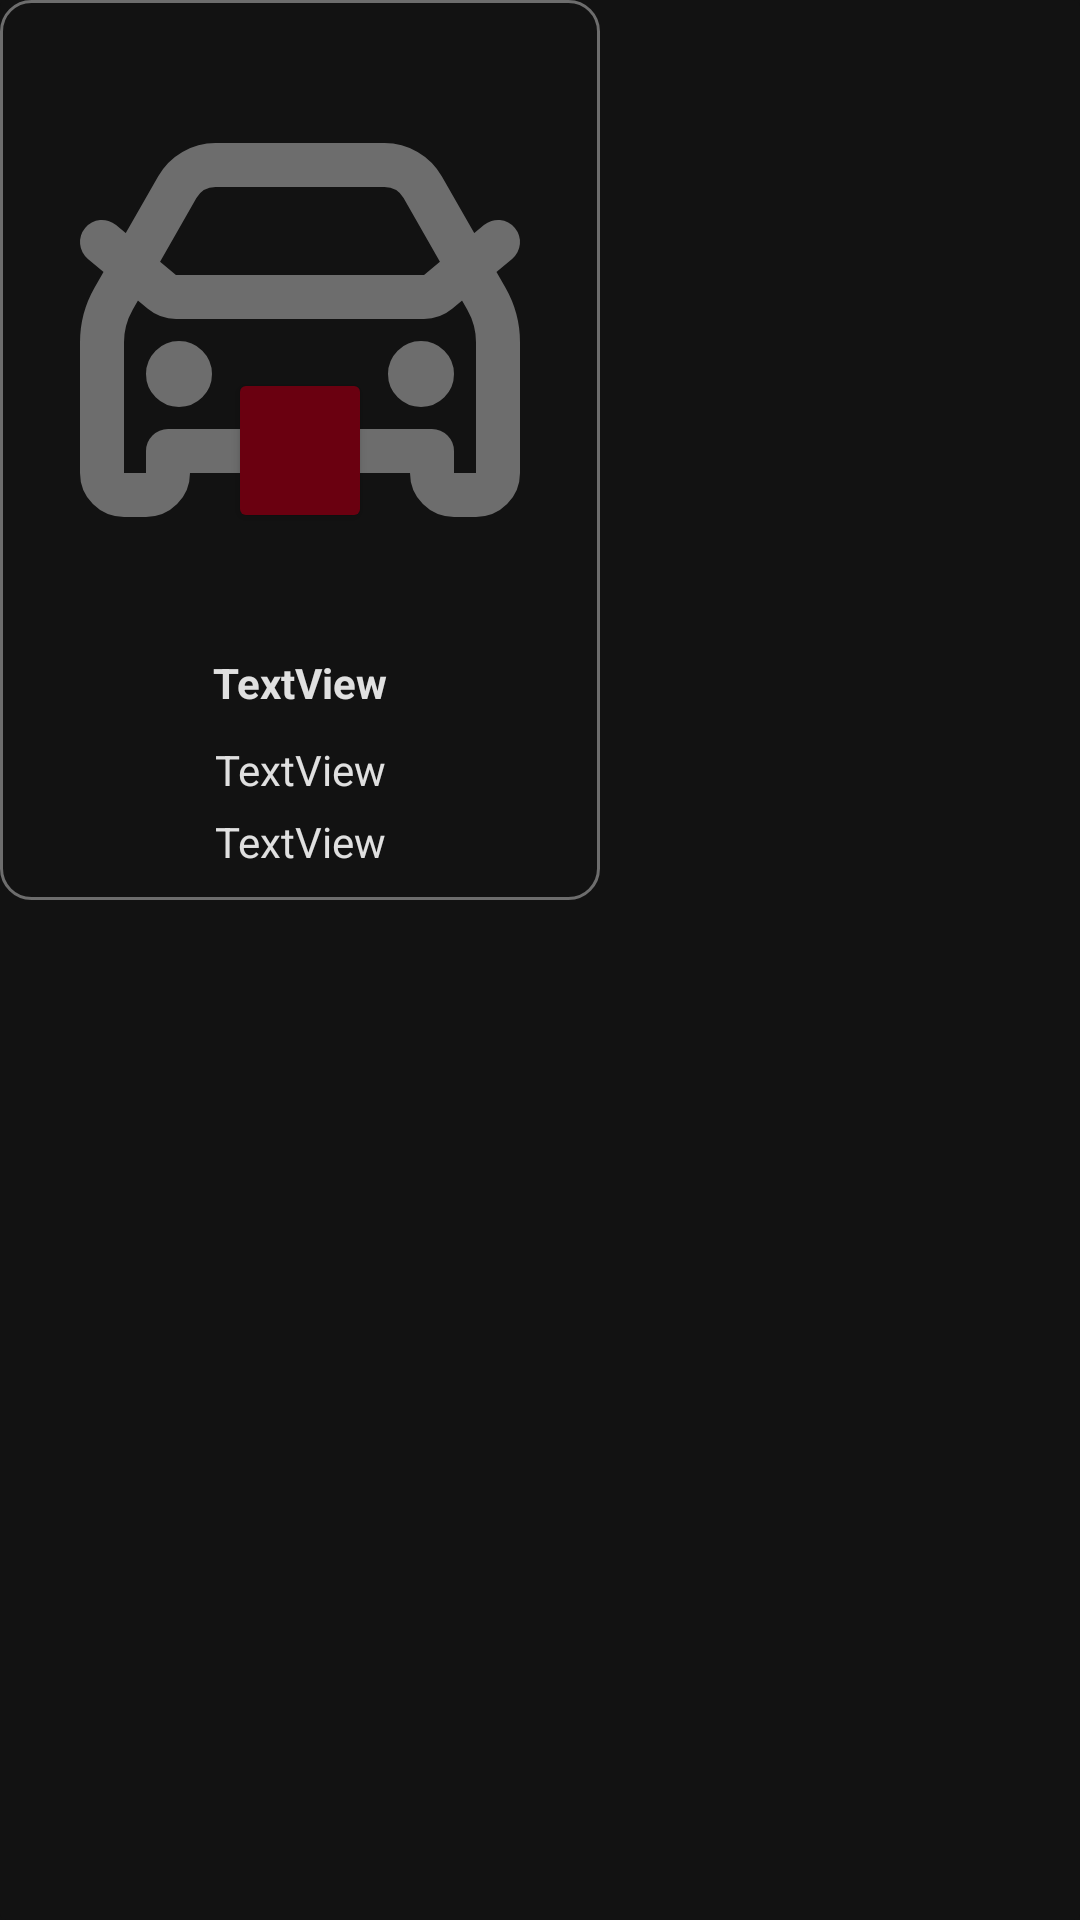

Layout XML and referenced resources for this Android screen:
<!-- AndroidManifest.xml: application theme Noche.Theme.Garajeando -->
<!-- res/layout/layout_ofertas.xml -->
<?xml version="1.0" encoding="utf-8"?>
<androidx.cardview.widget.CardView xmlns:android="http://schemas.android.com/apk/res/android"
    xmlns:app="http://schemas.android.com/apk/res-auto"
    xmlns:tools="http://schemas.android.com/tools"
    android:id="@+id/card_reserva"
    android:layout_width="wrap_content"
    android:layout_height="wrap_content"
    android:layout_marginStart="5dp"
    android:layout_marginEnd="5dp"
    app:cardElevation="0dp"
    app:cardBackgroundColor="?attr/cardBackgroundColor">

    <androidx.constraintlayout.widget.ConstraintLayout
        android:layout_width="200dp"
        android:layout_height="300dp">

        <Button
            android:id="@+id/anadirOfertaButton"
            android:layout_width="48dp"
            android:layout_height="55dp"
            android:layout_marginHorizontal="53dp"
            android:layout_marginVertical="50dp"
            android:clickable="false"
            android:contextClickable="false"
            android:foreground="@drawable/mas"
            android:linksClickable="false"
            android:longClickable="false"
            app:layout_constraintBottom_toBottomOf="parent"
            app:layout_constraintEnd_toEndOf="parent"
            app:layout_constraintStart_toStartOf="parent"
            app:layout_constraintTop_toTopOf="parent"
            app:toggleCheckedStateOnClick="false" />

        <ImageView
            android:id="@+id/imagenPreviaCocheOfertaImageView"
            android:layout_width="200dp"
            android:layout_height="200dp"
            android:layout_marginVertical="10dp"
            android:paddingLeft="12dp"
            android:paddingRight="12dp"
            app:layout_constraintEnd_toEndOf="parent"
            app:layout_constraintStart_toStartOf="parent"
            app:layout_constraintTop_toTopOf="parent"
            app:srcCompat="@drawable/coche" />

        <TextView
            android:id="@+id/matriculaCocheOfertaTextView"
            android:layout_width="0dp"
            android:layout_height="wrap_content"
            android:layout_marginHorizontal="12dp"
            android:layout_marginTop="8dp"
            android:text="TextView"
            android:textAlignment="center"
            android:textStyle="bold"
            app:layout_constraintEnd_toEndOf="parent"
            app:layout_constraintStart_toStartOf="parent"
            app:layout_constraintTop_toBottomOf="@+id/imagenPreviaCocheOfertaImageView" />

        <TextView
            android:id="@+id/inicioOfertaTextView"
            android:layout_width="0dp"
            android:layout_height="wrap_content"
            android:layout_marginHorizontal="12dp"
            android:layout_marginTop="10dp"
            android:text="TextView"
            android:textAlignment="center"
            app:layout_constraintEnd_toEndOf="parent"
            app:layout_constraintStart_toStartOf="parent"
            app:layout_constraintTop_toBottomOf="@+id/matriculaCocheOfertaTextView" />

        <TextView
            android:id="@+id/finalOfertaTextView"
            android:layout_width="0dp"
            android:layout_height="wrap_content"
            android:layout_marginHorizontal="12dp"
            android:layout_marginTop="5dp"
            android:text="TextView"
            android:textAlignment="center"
            app:layout_constraintEnd_toEndOf="parent"
            app:layout_constraintStart_toStartOf="parent"
            app:layout_constraintTop_toBottomOf="@+id/inicioOfertaTextView" />
    </androidx.constraintlayout.widget.ConstraintLayout>

    <RelativeLayout
        android:layout_width="200dp"
        android:layout_height="300dp"
        android:background="@drawable/fondo_personalizado_elemento">

    </RelativeLayout>
</androidx.cardview.widget.CardView>
<!-- resources referenced by this layout -->
<resources>
  <!-- drawable coche (drawable) -->
  <vector xmlns:android="http://schemas.android.com/apk/res/android" android:height="150dp" android:viewportHeight="24" android:viewportWidth="24" android:width="150dp">
        
      <path android:fillColor="#00000000" android:pathData="M3,8L5.722,10.268C5.902,10.418 6.128,10.5 6.362,10.5H17.638C17.872,10.5 18.098,10.418 18.278,10.268L21,8M6.5,14H6.51M17.5,14H17.51M8.161,4.5H15.839C16.557,4.5 17.22,4.885 17.576,5.508L20.473,10.578C20.818,11.182 21,11.866 21,12.562V18.5C21,19.052 20.552,19.5 20,19.5H19C18.448,19.5 18,19.052 18,18.5V17.5H6V18.5C6,19.052 5.552,19.5 5,19.5H4C3.448,19.5 3,19.052 3,18.5V12.562C3,11.866 3.182,11.182 3.527,10.578L6.424,5.508C6.78,4.885 7.443,4.5 8.161,4.5ZM7,14C7,14.276 6.776,14.5 6.5,14.5C6.224,14.5 6,14.276 6,14C6,13.724 6.224,13.5 6.5,13.5C6.776,13.5 7,13.724 7,14ZM18,14C18,14.276 17.776,14.5 17.5,14.5C17.224,14.5 17,14.276 17,14C17,13.724 17.224,13.5 17.5,13.5C17.776,13.5 18,13.724 18,14Z" android:strokeColor="@color/gris_oscuro" android:strokeLineCap="round" android:strokeLineJoin="round" android:strokeWidth="2"/>
      
  </vector>
  <!-- drawable fondo_personalizado_elemento (drawable) -->
  <?xml version="1.0" encoding="utf-8"?>
  <selector xmlns:android="http://schemas.android.com/apk/res/android">
  
      <item android:state_enabled="true" android:state_focused="true">
          <shape android:shape="rectangle">
  
              <corners android:radius="10dp"/>
              <stroke android:color="@color/rojo" android:width="1dp"/>
          </shape>
      </item>
  
      <item android:state_enabled="true">
          <shape android:shape="rectangle">
  
              <corners android:radius="10dp"/>
              <stroke android:color="@color/gris_oscuro" android:width="1dp"/>
        </shape>
      </item>
  
  </selector>
  <style name="Noche.Theme.Garajeando" parent="Theme.Material3.DayNight.NoActionBar">
          
          <item name="android:windowLightNavigationBar">false</item>
          <item name="colorPrimary">@color/rojo_oscuro</item>
          <item name="colorPrimaryDark">@color/rojo</item>
          <item name="colorAccent">@color/gris_oscuro</item>
          <item name="homeAsUpIndicator">@drawable/flecha_atras_tema_oscuro</item>
          <item name="android:colorBackground">#121212</item>
          <item name="android:textColor">@color/gris_muy_claro</item>
          <item name="android:textColorPrimary">@color/gris_muy_claro</item>
          <item name="android:textColorHint">@color/gris_oscuro</item>
          <item name="colorButtonNormal">@color/rojo_oscuro</item>
          <item name="cardBackgroundColor">#121212</item>
          <item name="dialogBackgroundColor">#121212</item>
          <item name="dialogTextColor">@color/gris_muy_claro</item>
          <item name="dialogButtonTextColor">@color/rojo_oscuro</item>
          <item name="toolbarMenuBackgroundColor">#121212</item>
          <item name="popupMenuStyle">@style/PopupMenu.Noche</item>
      </style>
  <color name="gris_oscuro">#6D6D6D</color>
  <color name="rojo">#9B0017</color>
  <color name="rojo_oscuro">#6A0010</color>
  <color name="gris_muy_claro">#e0e0e0</color>
  <style name="PopupMenu.Noche" parent="Widget.AppCompat.PopupMenu.Overflow">
          <item name="android:popupBackground">#121212</item>
          <item name="android:textColor">@color/gris_muy_claro</item>
      </style>
</resources>
